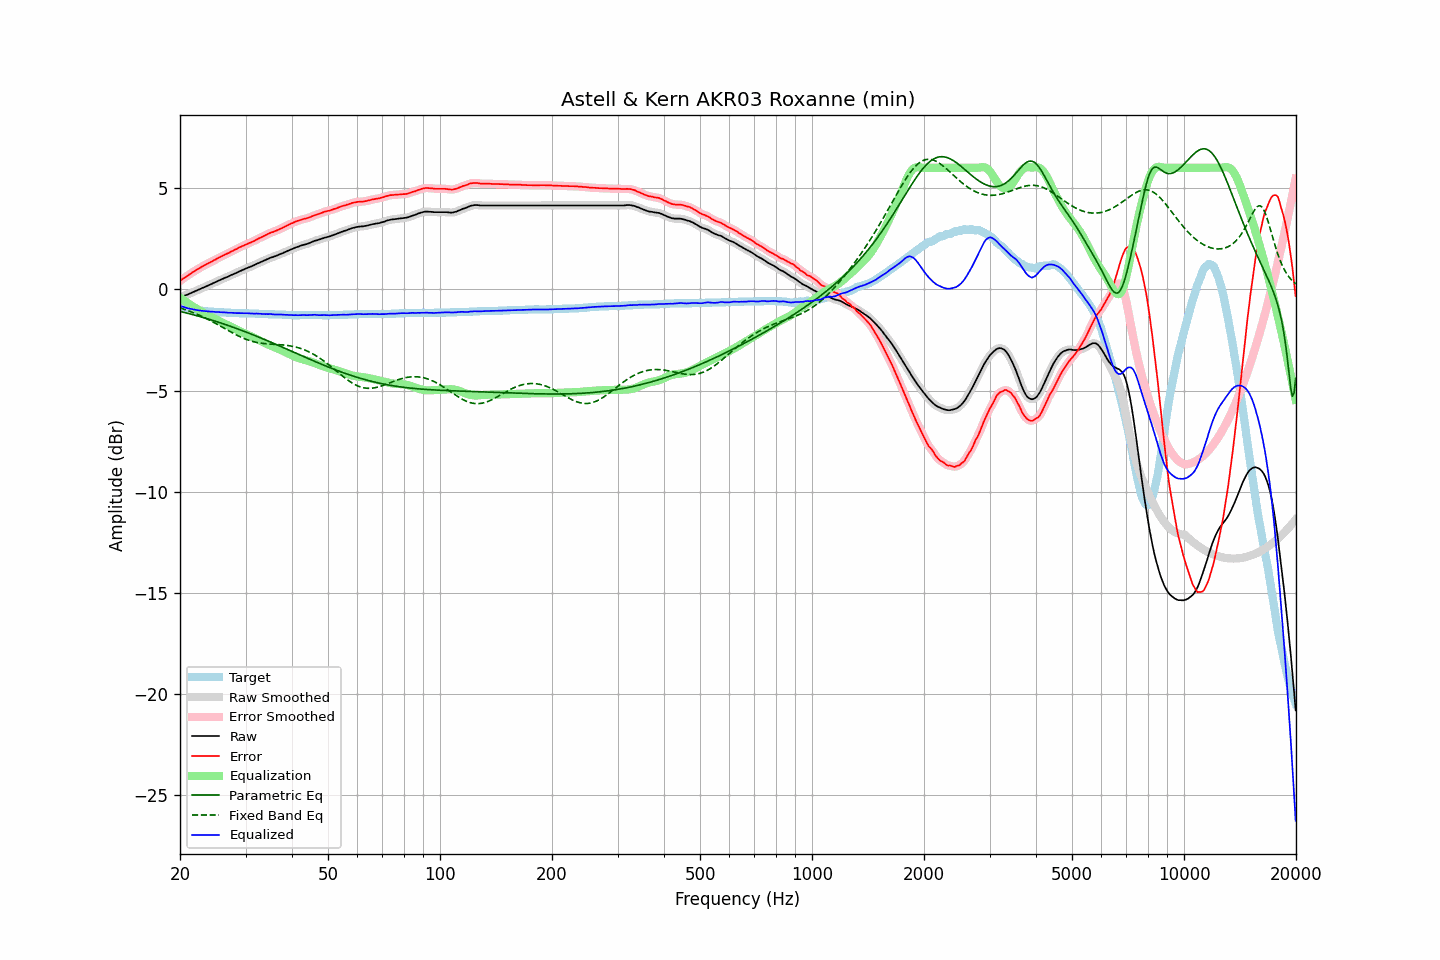

The data file committed next to this chart (first rows):
frequency, raw, error, smoothed, error_smoothed, equalization, parametric_eq, fixed_band_eq, equalized_raw, equalized_smoothed, target
20.00, -0.41, 0.41, -0.41, 0.41, -0.41, -1.09, -0.92, -0.82, -0.82, -0.82
20.20, -0.38, 0.47, -0.38, 0.47, -0.47, -1.11, -0.95, -0.85, -0.85, -0.85
20.40, -0.34, 0.53, -0.35, 0.53, -0.53, -1.13, -0.97, -0.87, -0.87, -0.87
20.61, -0.31, 0.58, -0.31, 0.58, -0.58, -1.15, -1.00, -0.89, -0.89, -0.89
20.81, -0.28, 0.63, -0.28, 0.63, -0.64, -1.17, -1.03, -0.92, -0.92, -0.91
21.02, -0.25, 0.68, -0.25, 0.68, -0.69, -1.19, -1.06, -0.94, -0.94, -0.93
21.23, -0.21, 0.74, -0.21, 0.74, -0.74, -1.21, -1.09, -0.95, -0.96, -0.95
21.44, -0.18, 0.79, -0.18, 0.79, -0.79, -1.23, -1.12, -0.98, -0.97, -0.97
21.66, -0.14, 0.85, -0.14, 0.85, -0.84, -1.25, -1.15, -0.99, -0.99, -0.99
21.87, -0.11, 0.89, -0.11, 0.90, -0.89, -1.27, -1.18, -1.01, -1.00, -1.00
22.09, -0.07, 0.95, -0.07, 0.95, -0.94, -1.30, -1.21, -1.02, -1.02, -1.02
22.31, -0.04, 0.99, -0.04, 0.99, -0.99, -1.32, -1.25, -1.03, -1.03, -1.03
22.54, -0.00, 1.04, -0.00, 1.04, -1.04, -1.34, -1.28, -1.04, -1.04, -1.04
22.76, 0.03, 1.08, 0.03, 1.08, -1.09, -1.36, -1.32, -1.06, -1.06, -1.05
22.99, 0.07, 1.13, 0.07, 1.13, -1.13, -1.39, -1.36, -1.06, -1.06, -1.06
23.22, 0.10, 1.17, 0.10, 1.17, -1.17, -1.41, -1.39, -1.08, -1.07, -1.07
23.45, 0.14, 1.22, 0.14, 1.22, -1.22, -1.43, -1.43, -1.08, -1.08, -1.08
23.69, 0.17, 1.26, 0.17, 1.26, -1.26, -1.46, -1.47, -1.09, -1.09, -1.09
23.92, 0.21, 1.30, 0.21, 1.30, -1.30, -1.48, -1.51, -1.09, -1.10, -1.09
24.16, 0.24, 1.34, 0.24, 1.34, -1.34, -1.50, -1.55, -1.11, -1.10, -1.10
24.40, 0.28, 1.38, 0.28, 1.38, -1.39, -1.53, -1.60, -1.11, -1.11, -1.10
24.65, 0.32, 1.43, 0.31, 1.43, -1.43, -1.55, -1.64, -1.11, -1.11, -1.11
24.89, 0.35, 1.46, 0.35, 1.47, -1.47, -1.58, -1.68, -1.12, -1.12, -1.11
25.14, 0.39, 1.51, 0.39, 1.51, -1.51, -1.60, -1.72, -1.12, -1.12, -1.12
25.39, 0.43, 1.55, 0.42, 1.55, -1.55, -1.63, -1.77, -1.12, -1.13, -1.12
25.65, 0.46, 1.59, 0.46, 1.59, -1.59, -1.66, -1.81, -1.13, -1.13, -1.13
25.91, 0.50, 1.63, 0.50, 1.63, -1.63, -1.68, -1.86, -1.13, -1.13, -1.13
26.16, 0.53, 1.67, 0.53, 1.67, -1.67, -1.71, -1.90, -1.14, -1.14, -1.14
26.43, 0.57, 1.71, 0.56, 1.71, -1.71, -1.74, -1.95, -1.14, -1.14, -1.14
26.69, 0.60, 1.75, 0.60, 1.75, -1.75, -1.76, -1.99, -1.15, -1.15, -1.15
26.96, 0.63, 1.78, 0.63, 1.79, -1.79, -1.79, -2.04, -1.16, -1.16, -1.15
27.23, 0.67, 1.82, 0.67, 1.82, -1.83, -1.82, -2.08, -1.16, -1.16, -1.15
27.50, 0.71, 1.87, 0.70, 1.86, -1.87, -1.85, -2.13, -1.16, -1.16, -1.16
27.77, 0.74, 1.90, 0.74, 1.91, -1.91, -1.87, -2.17, -1.17, -1.16, -1.16
28.05, 0.78, 1.95, 0.78, 1.95, -1.95, -1.90, -2.21, -1.17, -1.17, -1.17
28.33, 0.81, 1.98, 0.81, 1.98, -1.99, -1.93, -2.25, -1.18, -1.17, -1.17
28.62, 0.85, 2.02, 0.85, 2.03, -2.02, -1.96, -2.29, -1.18, -1.18, -1.17
28.90, 0.89, 2.07, 0.88, 2.06, -2.06, -1.99, -2.33, -1.18, -1.18, -1.18
29.19, 0.92, 2.10, 0.92, 2.10, -2.10, -2.02, -2.37, -1.18, -1.18, -1.18
29.48, 0.96, 2.14, 0.96, 2.14, -2.14, -2.05, -2.40, -1.18, -1.18, -1.18
29.78, 0.99, 2.17, 0.99, 2.17, -2.17, -2.08, -2.44, -1.19, -1.18, -1.18
30.08, 1.03, 2.21, 1.03, 2.21, -2.21, -2.11, -2.47, -1.18, -1.18, -1.18
30.38, 1.06, 2.24, 1.06, 2.24, -2.24, -2.14, -2.50, -1.19, -1.19, -1.18
30.68, 1.09, 2.28, 1.09, 2.28, -2.28, -2.17, -2.53, -1.19, -1.19, -1.19
30.99, 1.12, 2.31, 1.12, 2.31, -2.32, -2.20, -2.55, -1.20, -1.20, -1.19
31.30, 1.16, 2.35, 1.15, 2.35, -2.35, -2.24, -2.57, -1.19, -1.20, -1.19
31.61, 1.19, 2.38, 1.19, 2.39, -2.39, -2.27, -2.59, -1.20, -1.20, -1.19
31.93, 1.23, 2.43, 1.23, 2.43, -2.43, -2.30, -2.61, -1.20, -1.20, -1.20
32.24, 1.27, 2.47, 1.26, 2.47, -2.47, -2.33, -2.63, -1.20, -1.20, -1.20
32.57, 1.30, 2.51, 1.30, 2.51, -2.51, -2.36, -2.65, -1.21, -1.21, -1.21
32.89, 1.34, 2.55, 1.34, 2.55, -2.55, -2.40, -2.66, -1.21, -1.21, -1.21
33.22, 1.37, 2.58, 1.37, 2.58, -2.59, -2.43, -2.67, -1.22, -1.22, -1.21
33.55, 1.41, 2.62, 1.41, 2.62, -2.63, -2.46, -2.68, -1.22, -1.22, -1.21
33.89, 1.44, 2.66, 1.44, 2.66, -2.66, -2.50, -2.69, -1.23, -1.22, -1.22
34.23, 1.48, 2.70, 1.48, 2.70, -2.70, -2.53, -2.70, -1.22, -1.23, -1.22
34.57, 1.51, 2.74, 1.51, 2.74, -2.74, -2.56, -2.70, -1.23, -1.23, -1.23
34.92, 1.55, 2.78, 1.54, 2.78, -2.77, -2.60, -2.71, -1.22, -1.23, -1.23
35.27, 1.58, 2.81, 1.57, 2.81, -2.81, -2.63, -2.71, -1.23, -1.23, -1.23
35.62, 1.60, 2.83, 1.60, 2.84, -2.84, -2.66, -2.72, -1.24, -1.24, -1.23
35.97, 1.63, 2.87, 1.63, 2.87, -2.87, -2.70, -2.72, -1.24, -1.24, -1.24
... 635 more rows
